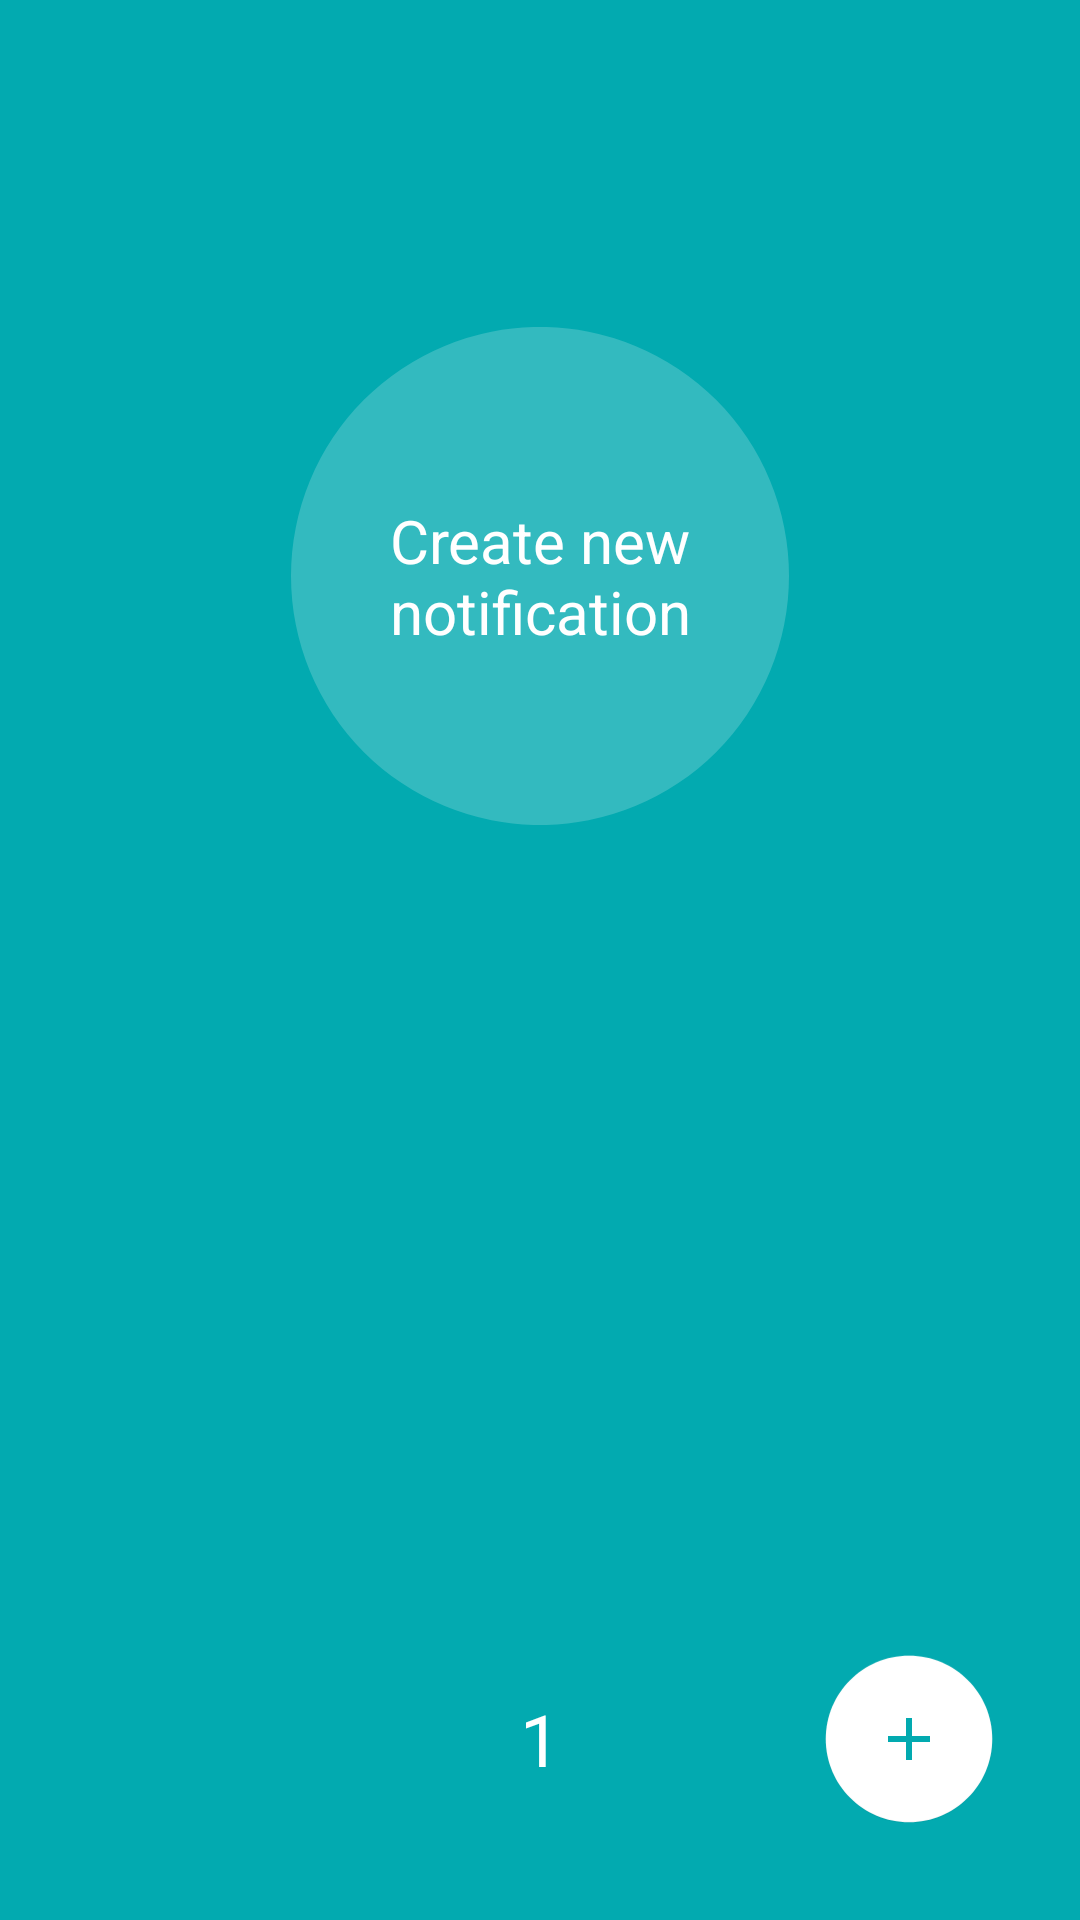

Android layout source for this screen:
<!-- AndroidManifest.xml: application theme Theme.PecodeTest_DevNestor -->
<!-- res/layout/screen_main.xml -->
<?xml version="1.0" encoding="utf-8"?>
<androidx.constraintlayout.widget.ConstraintLayout xmlns:android="http://schemas.android.com/apk/res/android"
    android:layout_width="match_parent"
    android:layout_height="match_parent"
    xmlns:app="http://schemas.android.com/apk/res-auto"
    xmlns:tools="http://schemas.android.com/tools"
    android:background="@color/background">

    <ImageView
        android:id="@+id/center_ellipse"
        android:layout_width="@dimen/ellipse_size"
        android:layout_height="@dimen/ellipse_size"
        android:src="@drawable/ic_center_ellipse"
        app:layout_constraintStart_toStartOf="parent"
        app:layout_constraintEnd_toEndOf="parent"
        app:layout_constraintTop_toTopOf="parent"
        app:layout_constraintBottom_toBottomOf="parent"
        app:layout_constraintVertical_bias="0.23"
        tools:ignore="ContentDescription" />

    <TextView
        android:layout_width="0dp"
        android:layout_height="0dp"
        android:gravity="center"
        android:layout_margin="17dp"
        android:text="@string/create_new_notification"
        android:textSize="@dimen/btn_push_text_size"
        android:textColor="@color/white"
        app:layout_constraintTop_toTopOf="@+id/center_ellipse"
        app:layout_constraintBottom_toBottomOf="@+id/center_ellipse"
        app:layout_constraintStart_toStartOf="@+id/center_ellipse"
        app:layout_constraintEnd_toEndOf="@+id/center_ellipse"/>

    <ImageView
        android:id="@+id/rectangle"
        android:layout_width="302dp"
        android:layout_height="50dp"
        android:src="@drawable/ic_rectangle"
        app:layout_constraintTop_toTopOf="parent"
        app:layout_constraintBottom_toBottomOf="parent"
        app:layout_constraintStart_toStartOf="parent"
        app:layout_constraintEnd_toEndOf="parent"
        app:layout_constraintVertical_bias="0.94"
        tools:ignore="ContentDescription" />

    <ImageView
        android:id="@+id/btn_plus"
        android:layout_width="@dimen/btn_size"
        android:layout_height="@dimen/btn_size"
        android:src="@drawable/ic_ellipse_plus"
        app:layout_constraintEnd_toEndOf="@+id/rectangle"
        app:layout_constraintTop_toTopOf="@+id/rectangle"
        app:layout_constraintBottom_toBottomOf="@+id/rectangle"
        tools:ignore="ContentDescription" />

    <ImageView
        android:id="@+id/btn_minus"
        android:layout_width="@dimen/btn_size"
        android:layout_height="@dimen/btn_size"
        android:src="@drawable/ic_ellipse_minus"
        android:visibility="gone"
        app:layout_constraintStart_toStartOf="@+id/rectangle"
        app:layout_constraintTop_toTopOf="@+id/rectangle"
        app:layout_constraintBottom_toBottomOf="@+id/rectangle"
        tools:visibility="visible"
        tools:ignore="ContentDescription" />

    <TextView
        android:id="@+id/num_fragment"
        android:layout_width="0dp"
        android:layout_height="0dp"
        android:gravity="center"
        android:text="1"
        android:textSize="@dimen/num_fragment_text_size"
        android:textColor="@color/white"
        app:layout_constraintTop_toTopOf="@+id/rectangle"
        app:layout_constraintBottom_toBottomOf="@+id/rectangle"
        app:layout_constraintStart_toStartOf="@+id/rectangle"
        app:layout_constraintEnd_toEndOf="@+id/rectangle"
        tools:ignore="HardcodedText" />

    

</androidx.constraintlayout.widget.ConstraintLayout>
<!-- resources referenced by this layout -->
<resources>
  <color name="background">#02AAB0</color>
  <color name="black">#FF000000</color>
  <color name="white">#FFFFFFFF</color>
  <dimen name="btn_push_text_size">20sp</dimen>
  <dimen name="btn_size">56dp</dimen>
  <dimen name="ellipse_size">166dp</dimen>
  <dimen name="num_fragment_text_size">24sp</dimen>
  <!-- drawable ic_center_ellipse (drawable) -->
  <vector xmlns:android="http://schemas.android.com/apk/res/android"
      android:width="166dp"
      android:height="166dp"
      android:viewportWidth="166"
      android:viewportHeight="166">
    <path
        android:pathData="M83,83m-83,0a83,83 0,1 1,166 0a83,83 0,1 1,-166 0"
        android:fillColor="#33BABF"/>
  </vector>
  <!-- drawable ic_ellipse_minus: vector/xml drawable (drawable, 2012 chars, omitted) -->
  <!-- drawable ic_ellipse_plus: vector/xml drawable (drawable, 2008 chars, omitted) -->
  <string name="create_new_notification">Create new notification</string>
  <style name="Theme.PecodeTest_DevNestor" parent="Theme.MaterialComponents.DayNight.DarkActionBar">
          
          <item name="colorPrimary">@color/purple_500</item>
          <item name="colorPrimaryVariant">@color/purple_700</item>
          <item name="colorOnPrimary">@color/white</item>
          
          <item name="colorSecondary">@color/teal_200</item>
          <item name="colorSecondaryVariant">@color/teal_700</item>
          <item name="colorOnSecondary">@color/black</item>
          
          <item name="android:statusBarColor" tools:targetApi="l">?attr/colorPrimaryVariant</item>
          
      </style>
  <color name="purple_500">#FF6200EE</color>
  <color name="purple_700">#FF3700B3</color>
  <color name="teal_200">#FF03DAC5</color>
  <color name="teal_700">#FF018786</color>
</resources>
